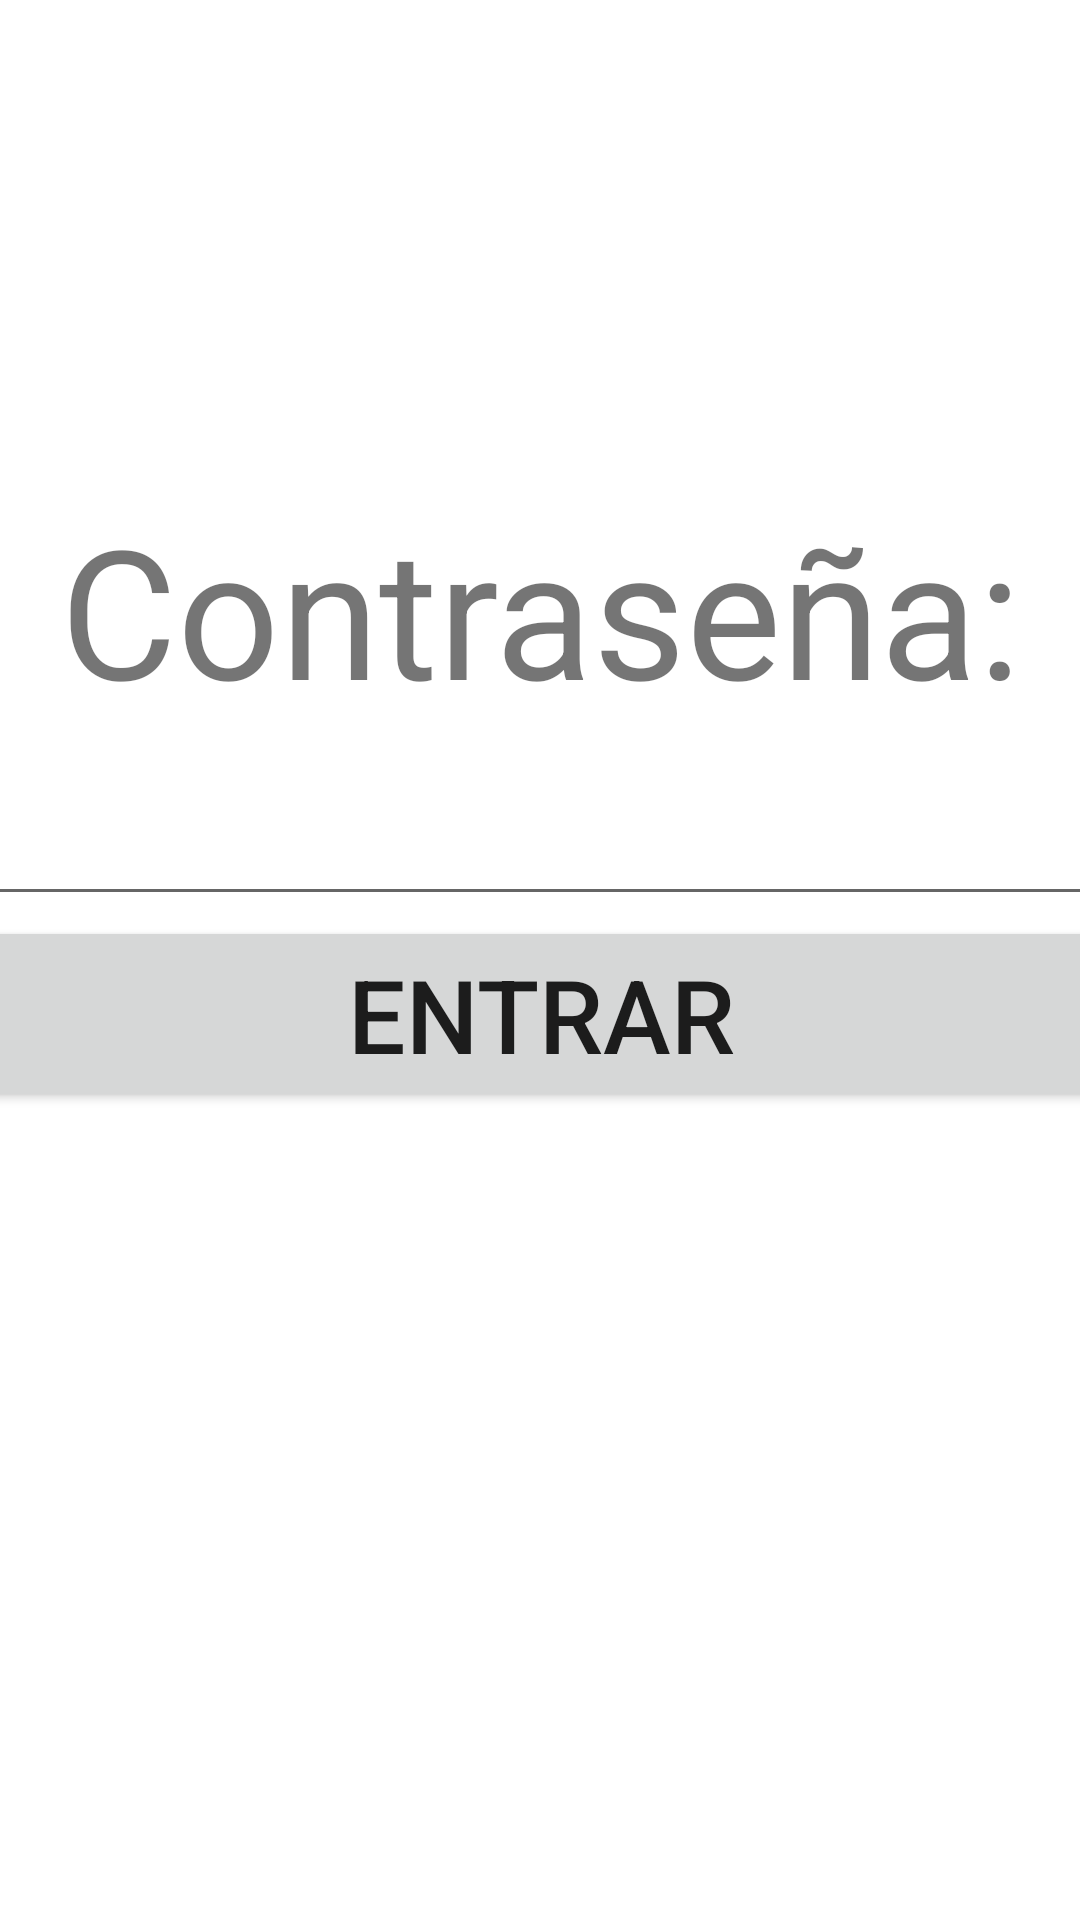

This screen was rendered from an Android layout file. Write that file and the resources it references.
<!-- AndroidManifest.xml: application theme Theme.Tarea4Moviles -->
<!-- res/layout/activity_loggin.xml -->
<?xml version="1.0" encoding="utf-8"?>
<androidx.constraintlayout.widget.ConstraintLayout xmlns:android="http://schemas.android.com/apk/res/android"
    xmlns:app="http://schemas.android.com/apk/res-auto"
    xmlns:tools="http://schemas.android.com/tools"
    android:layout_width="match_parent"
    android:layout_height="match_parent"
    tools:context=".Loggin">

    <LinearLayout
        android:layout_width="374dp"
        android:layout_height="314dp"
        android:orientation="vertical"
        app:layout_constraintBottom_toBottomOf="parent"
        app:layout_constraintEnd_toEndOf="parent"
        app:layout_constraintStart_toStartOf="parent"
        app:layout_constraintTop_toTopOf="parent">

        <TextView
            android:id="@+id/textView2"
            android:layout_width="match_parent"
            android:layout_height="wrap_content"
            android:gravity="center"
            android:text="Contraseña:"
            android:textSize="60sp" />

        <EditText
            android:id="@+id/password_input"
            android:layout_width="match_parent"
            android:layout_height="wrap_content"
            android:ems="10"
            android:inputType="textPassword"
            android:textSize="34sp" />

        <Button
            android:id="@+id/bton"
            android:layout_width="match_parent"
            android:layout_height="wrap_content"
            android:text="Entrar"
            android:textSize="34sp" />
    </LinearLayout>
</androidx.constraintlayout.widget.ConstraintLayout>
<!-- resources referenced by this layout -->
<resources>
  <style name="Theme.Tarea4Moviles" parent="Theme.MaterialComponents.DayNight.DarkActionBar">
          
          <item name="colorPrimary">@color/purple_500</item>
          <item name="colorPrimaryVariant">@color/purple_700</item>
          <item name="colorOnPrimary">@color/white</item>
          
          <item name="colorSecondary">@color/teal_200</item>
          <item name="colorSecondaryVariant">@color/teal_700</item>
          <item name="colorOnSecondary">@color/black</item>
          
          <item name="android:statusBarColor" tools:targetApi="l">?attr/colorPrimaryVariant</item>
          
      </style>
  <!-- not gathered from this repository: default colours our renderer supplied (Android Studio template values) -->
  <color name="purple_500">#FF6200EE</color>
  <color name="purple_700">#FF3700B3</color>
  <color name="teal_200">#FF03DAC5</color>
  <color name="teal_700">#FF018786</color>
  <color name="black">#FF000000</color>
  <color name="white">#FFFFFFFF</color>
</resources>
